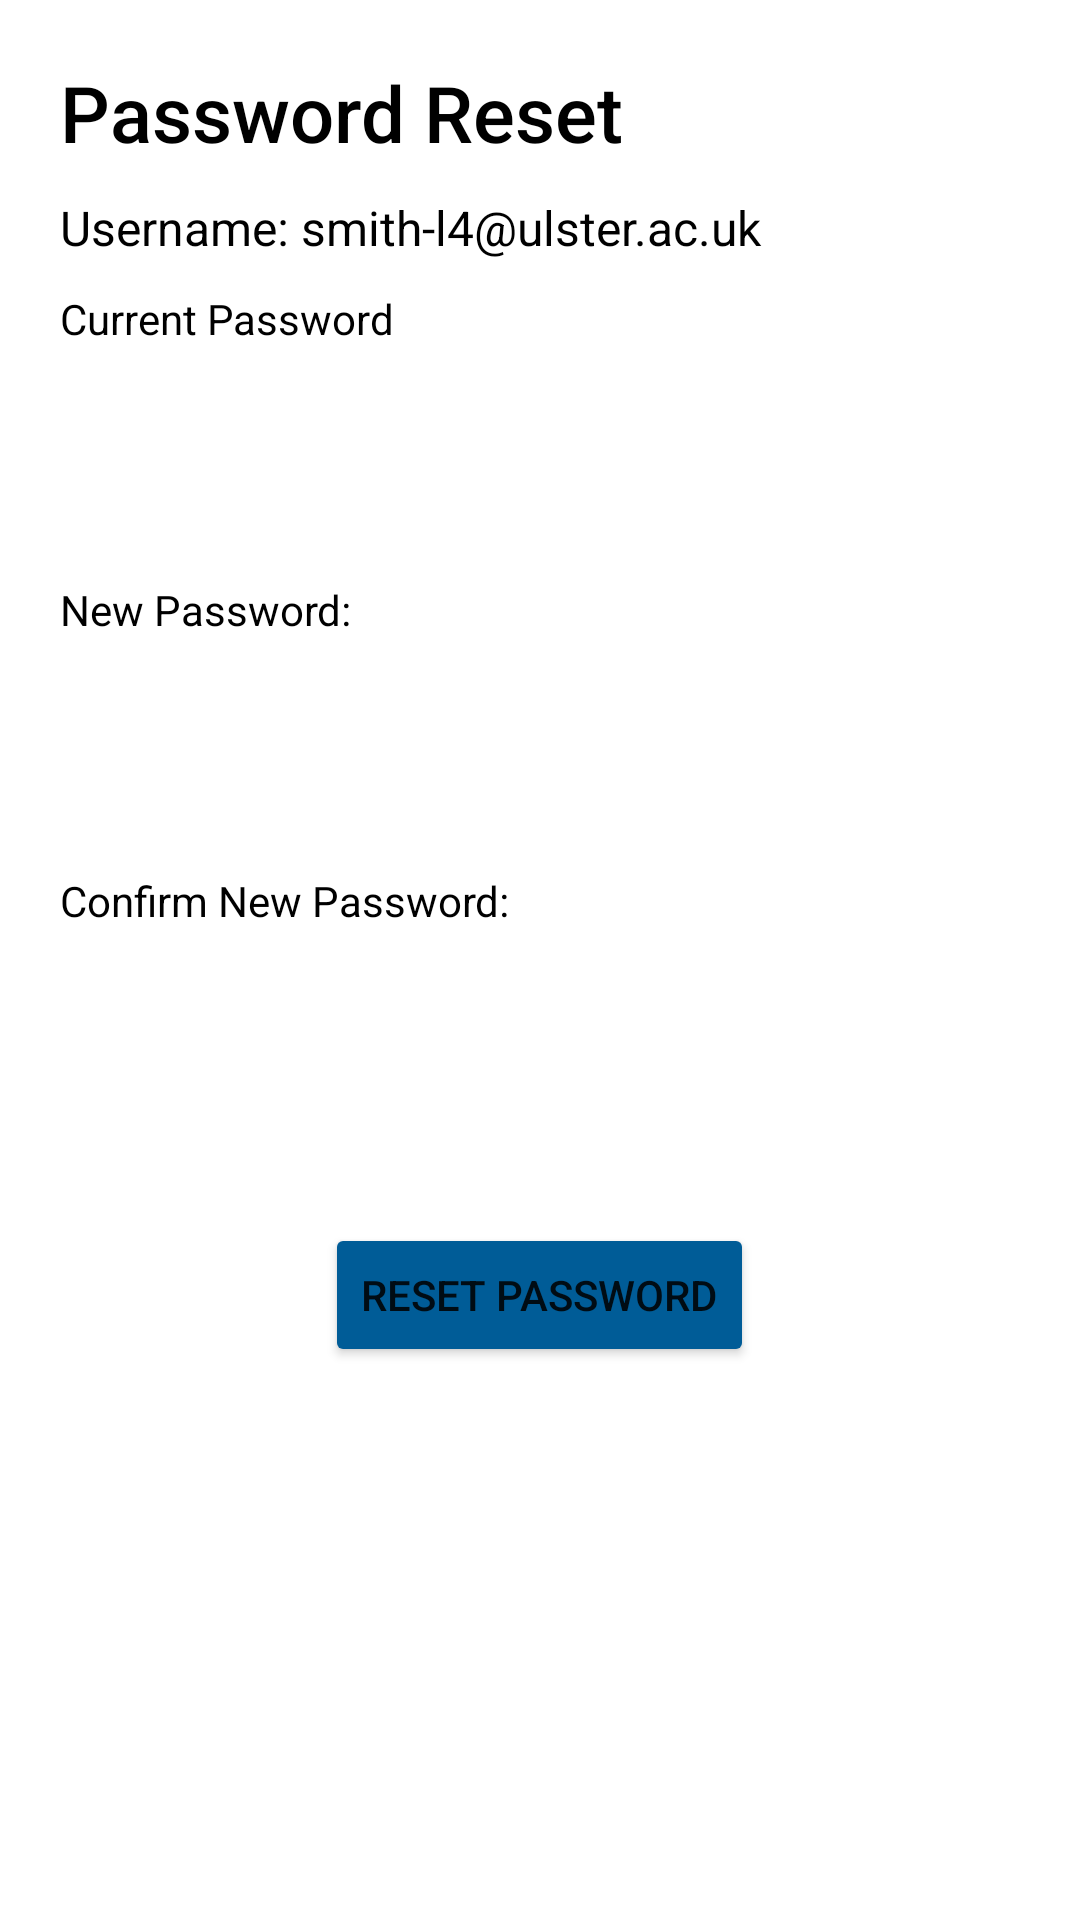

This screen was rendered from an Android layout file. Write that file and the resources it references.
<!-- AndroidManifest.xml: application theme Theme.LibaryBookingApp -->
<!-- res/layout/activity_reset_pass.xml -->
<?xml version="1.0" encoding="utf-8"?>
<androidx.constraintlayout.widget.ConstraintLayout xmlns:android="http://schemas.android.com/apk/res/android"
    xmlns:app="http://schemas.android.com/apk/res-auto"
    xmlns:tools="http://schemas.android.com/tools"
    android:layout_width="match_parent"
    android:layout_height="match_parent"
    tools:context=".ResetPassActivity">

    <LinearLayout
        android:id="@+id/lnlHome"
        android:layout_width="match_parent"
        android:layout_height="match_parent"
        android:layout_margin="20dp"
        android:gravity="center_horizontal"
        android:orientation="vertical"
        tools:layout_editor_absoluteX="20dp"
        tools:layout_editor_absoluteY="20dp">

        <TextView
            android:id="@+id/txtHomeWel"
            android:layout_width="match_parent"
            android:layout_height="wrap_content"
            android:layout_marginBottom="10dp"
            android:fontFamily="sans-serif-medium"
            android:text="Password Reset"
            android:textColor="#000000"
            android:textSize="26dp" />

        <TextView
            android:id="@+id/txtResetPassUsername"
            android:layout_width="wrap_content"
            android:layout_height="wrap_content"
            android:layout_gravity="left"
            android:layout_marginBottom="10dp"
            android:text="Username: smith-l4@ulster.ac.uk"
            android:textColor="#000000"
            android:textSize="16sp" />

        <TextView
            android:id="@+id/txtHomeInfo5"
            android:layout_width="match_parent"
            android:layout_height="wrap_content"
            android:layout_marginBottom="10dp"
            android:text="Current Password"
            android:textColor="#000000" />

        <EditText
            android:id="@+id/eTxtResetPass"
            android:background="@drawable/rounded_edittext"
            android:layout_width="match_parent"
            android:layout_height="wrap_content"
            android:ems="10"
            android:inputType="textPassword"
            android:minHeight="48dp"
            android:layout_marginBottom="20dp"
            app:layout_constraintEnd_toEndOf="parent"
            app:layout_constraintStart_toStartOf="parent" />

        <TextView
            android:id="@+id/txtHomeInfo6"
            android:layout_width="match_parent"
            android:layout_height="wrap_content"
            android:layout_marginBottom="10dp"
            android:text="New Password:"
            android:textColor="#000000" />

        <EditText
            android:id="@+id/eTxtResetNewPass"
            android:background="@drawable/rounded_edittext"
            android:layout_width="match_parent"
            android:layout_height="wrap_content"
            android:layout_marginBottom="20dp"
            android:ems="10"
            android:inputType="textPassword"
            android:minHeight="48dp"
            app:layout_constraintEnd_toEndOf="parent"
            app:layout_constraintStart_toStartOf="parent" />


        <TextView
            android:id="@+id/txtHomeInfo7"
            android:layout_width="match_parent"
            android:layout_height="wrap_content"
            android:layout_marginBottom="10dp"
            android:text="Confirm New Password:"
            android:textColor="#000000" />

        <EditText
            android:id="@+id/eTxtResetConfNewPass"
            android:layout_width="match_parent"
            android:layout_height="wrap_content"
            android:background="@drawable/rounded_edittext"
            android:ems="10"
            android:inputType="textPassword"
            android:layout_marginBottom="40dp"
            android:minHeight="48dp"
            app:layout_constraintEnd_toEndOf="parent"
            app:layout_constraintStart_toStartOf="parent" />

        <Button
            android:id="@+id/btnHomeInfo"
            android:layout_width="wrap_content"
            android:layout_height="wrap_content"
            android:layout_marginBottom="20dp"

            android:backgroundTint="#005C97"
            android:onClick="resetPassResetClicked"
            android:text="Reset Password" />


    </LinearLayout>
</androidx.constraintlayout.widget.ConstraintLayout>
<!-- resources referenced by this layout -->
<resources>
  <style name="Theme.LibaryBookingApp" parent="Theme.MaterialComponents.DayNight.DarkActionBar">
          
          <item name="colorPrimary">@color/purple_500</item>
          <item name="colorPrimaryVariant">@color/purple_700</item>
          <item name="colorOnPrimary">@color/white</item>
          
          <item name="colorSecondary">@color/teal_200</item>
          <item name="colorSecondaryVariant">@color/teal_700</item>
          <item name="colorOnSecondary">@color/black</item>
          
          <item name="android:statusBarColor" tools:targetApi="l">?attr/colorPrimaryVariant</item>
          
      </style>
  <!-- not gathered from this repository: default colours our renderer supplied (Android Studio template values) -->
  <color name="purple_500">#FF6200EE</color>
  <color name="purple_700">#FF3700B3</color>
  <color name="teal_200">#FF03DAC5</color>
  <color name="teal_700">#FF018786</color>
  <color name="black">#FF000000</color>
  <color name="white">#FFFFFFFF</color>
</resources>
